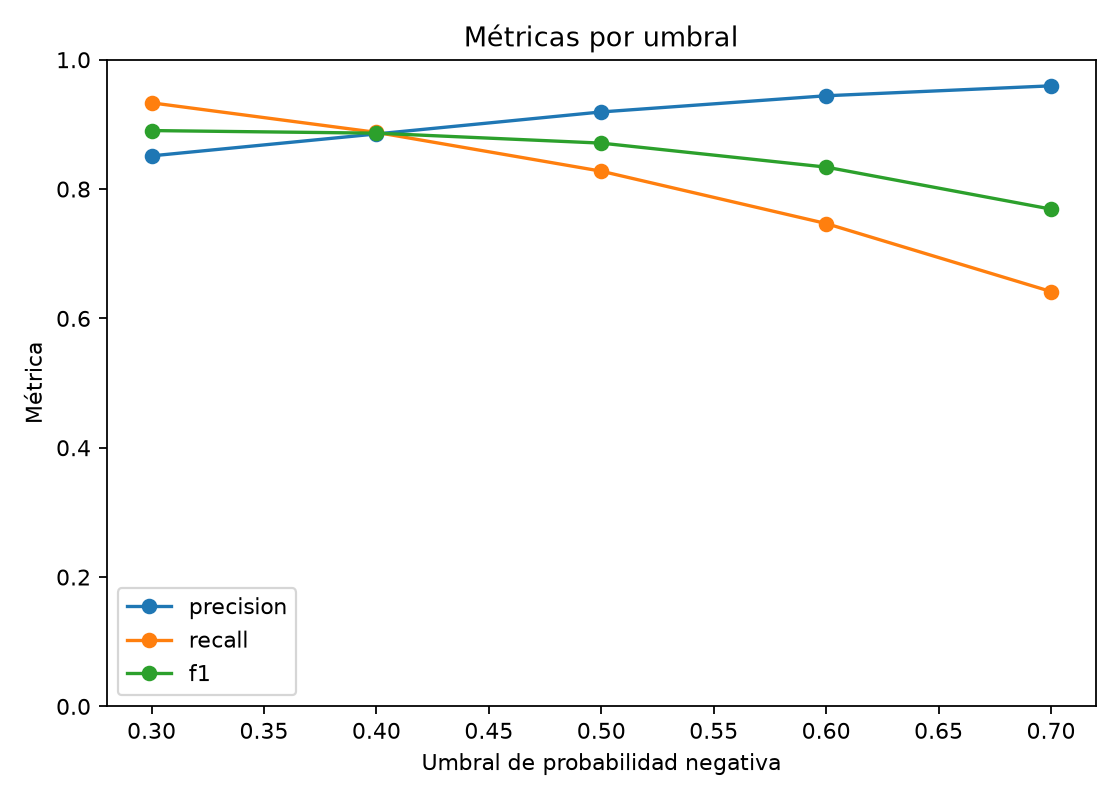

The file beside this chart, header and first rows:
threshold, precision, recall, f1, false_positives, false_negatives
0.3, 0.8513, 0.9334, 0.8905, 296, 121
0.4, 0.8852, 0.8877, 0.8864, 209, 204
0.5, 0.9193, 0.8276, 0.8711, 132, 313
0.6, 0.9443, 0.7467, 0.8339, 80, 460
0.7, 0.9596, 0.6415, 0.769, 49, 651
